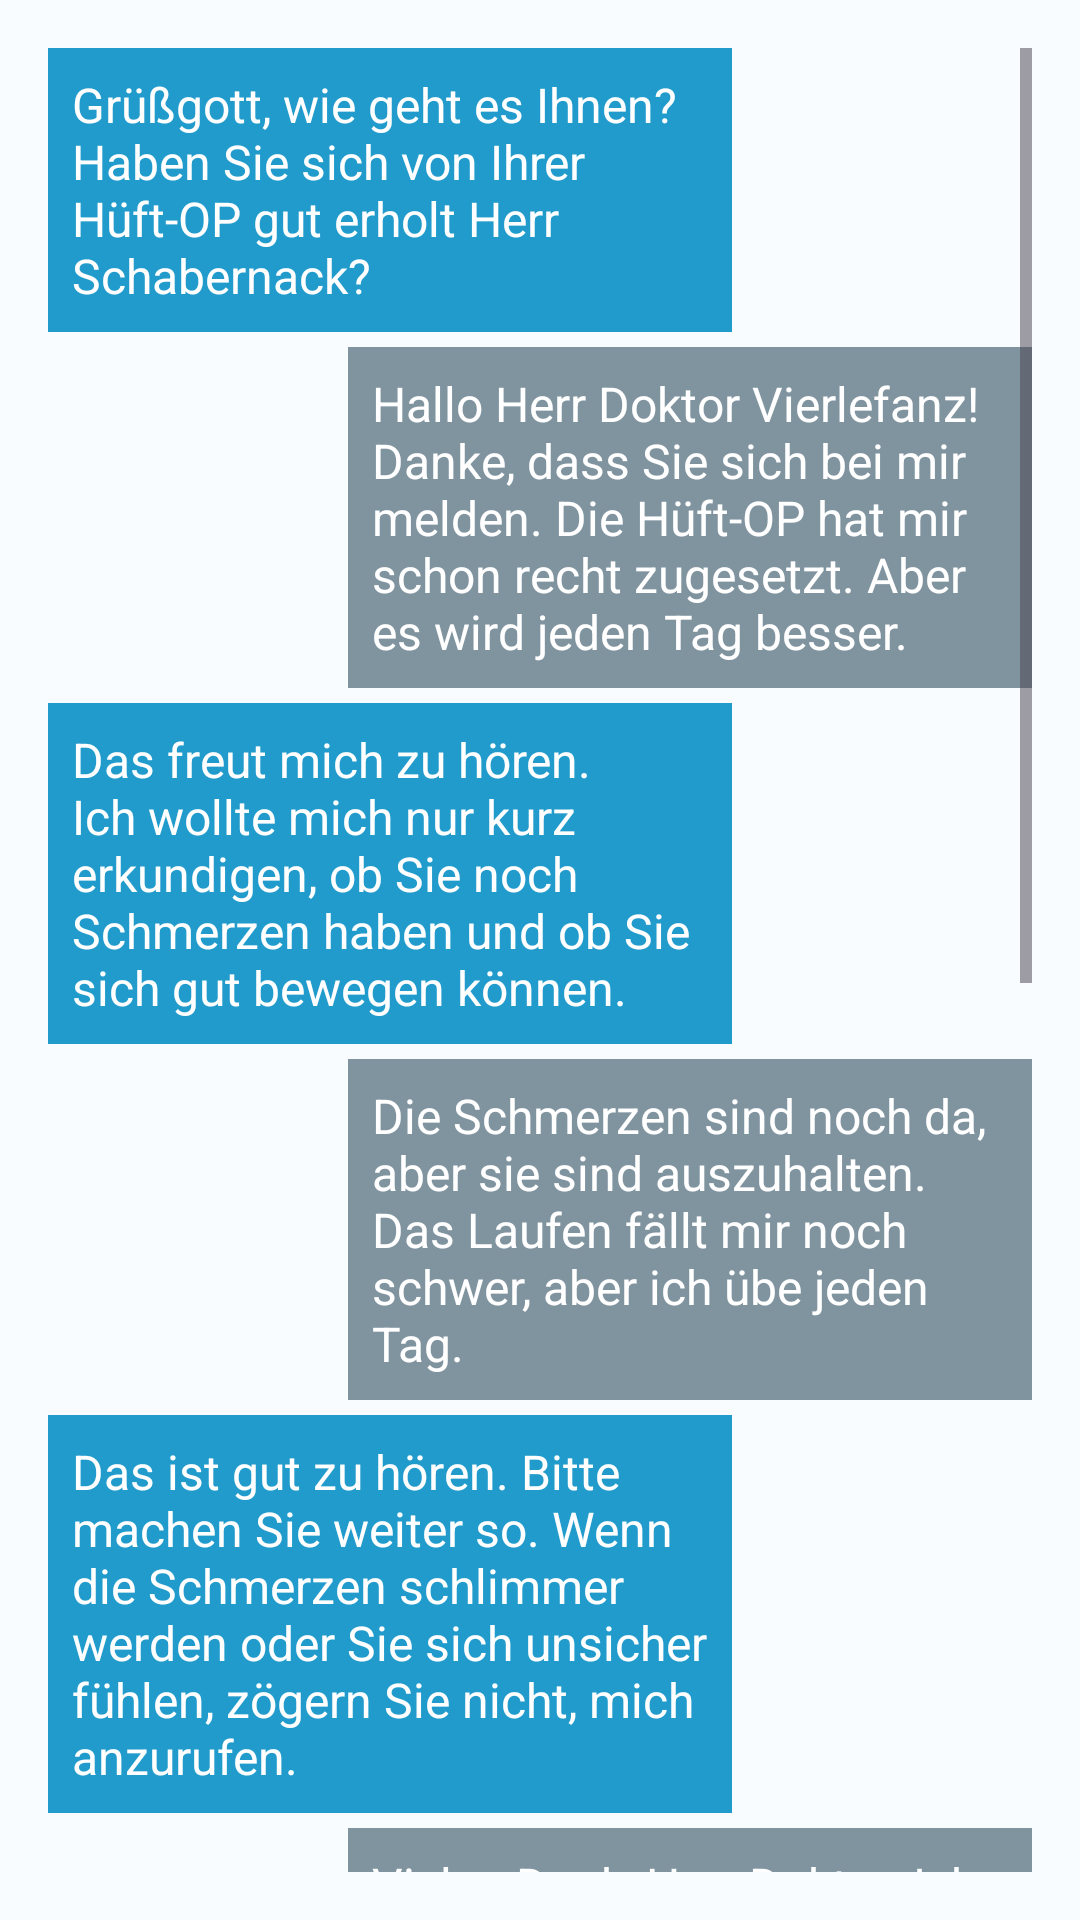

Layout XML and referenced resources for this Android screen:
<!-- AndroidManifest.xml: application theme Theme.M3 -->
<!-- res/layout/chat_mockup.xml -->
<?xml version="1.0" encoding="utf-8"?>
<LinearLayout xmlns:android="http://schemas.android.com/apk/res/android"
    android:layout_width="match_parent"
    android:layout_height="match_parent"
    android:orientation="vertical"
    android:padding="16dp">

    <ScrollView
        android:layout_width="match_parent"
        android:layout_height="match_parent"
        android:fillViewport="true">

        <LinearLayout
            android:layout_width="match_parent"
            android:layout_height="wrap_content"
            android:orientation="vertical">

            
            <TextView
                android:layout_width="wrap_content"
                android:layout_height="wrap_content"
                android:layout_gravity="start"
                android:layout_marginRight="100dp"
                android:layout_marginBottom="5dp"
                android:background="@color/a1_400"
                android:padding="8dp"
                android:text="Grüßgott, wie geht es Ihnen? Haben Sie sich von Ihrer Hüft-OP gut erholt Herr Schabernack?"
                android:textColor="@android:color/white"
                android:textSize="16sp" />

            
            <TextView
                android:layout_width="wrap_content"
                android:layout_height="wrap_content"
                android:layout_gravity="end"
                android:layout_marginLeft="100dp"
                android:layout_marginBottom="5dp"
                android:background="@color/a2_400"
                android:padding="8dp"
                android:text="Hallo Herr Doktor Vierlefanz! Danke, dass Sie sich bei mir melden. Die Hüft-OP hat mir schon recht zugesetzt. Aber es wird jeden Tag besser."
                android:textColor="@android:color/white"
                android:textSize="16sp" />

            
            <TextView
                android:layout_width="wrap_content"
                android:layout_height="wrap_content"
                android:layout_gravity="start"
                android:layout_marginRight="100dp"
                android:layout_marginBottom="5dp"
                android:background="@color/a1_400"
                android:padding="8dp"
                android:text="Das freut mich zu hören. Ich wollte mich nur kurz erkundigen, ob Sie noch Schmerzen haben und ob Sie sich gut bewegen können."
                android:textColor="@android:color/white"
                android:textSize="16sp" />

            
            <TextView
                android:layout_width="wrap_content"
                android:layout_height="wrap_content"
                android:layout_gravity="end"
                android:layout_marginLeft="100dp"
                android:layout_marginBottom="5dp"
                android:background="@color/a2_400"
                android:padding="8dp"
                android:text="Die Schmerzen sind noch da, aber sie sind auszuhalten. Das Laufen fällt mir noch schwer, aber ich übe jeden Tag."
                android:textColor="@android:color/white"
                android:textSize="16sp" />

            
            <TextView
                android:layout_width="wrap_content"
                android:layout_height="wrap_content"
                android:layout_gravity="start"
                android:layout_marginRight="100dp"
                android:layout_marginBottom="5dp"
                android:background="@color/a1_400"
                android:padding="8dp"
                android:text="Das ist gut zu hören. Bitte machen Sie weiter so. Wenn die Schmerzen schlimmer werden oder Sie sich unsicher fühlen, zögern Sie nicht, mich anzurufen."
                android:textColor="@android:color/white"
                android:textSize="16sp" />

            
            <TextView
                android:layout_width="wrap_content"
                android:layout_height="wrap_content"
                android:layout_gravity="end"
                android:layout_marginLeft="100dp"
                android:layout_marginBottom="5dp"
                android:background="@color/a2_400"
                android:padding="8dp"
                android:text="Vielen Dank, Herr Doktor. Ich werde auf jeden Fall auf Sie zukommen, wenn ich Hilfe brauche."
                android:textColor="@android:color/white"
                android:textSize="16sp" />

            
            <TextView
                android:layout_width="wrap_content"
                android:layout_height="wrap_content"
                android:layout_gravity="start"
                android:layout_marginRight="100dp"
                android:layout_marginBottom="5dp"
                android:background="@color/a1_400"
                android:padding="8dp"
                android:text="Gut, dann wünsche ich Ihnen weiterhin gute Besserung. Wie finden Sie die App die unsere Praxis jetzt zur Kommunikation mit den Patienten nutzt?"
                android:textColor="@android:color/white"
                android:textSize="16sp" />

            
            <TextView
                android:layout_width="wrap_content"
                android:layout_height="wrap_content"
                android:layout_gravity="end"
                android:layout_marginLeft="100dp"
                android:layout_marginBottom="5dp"
                android:background="@color/a2_400"
                android:padding="8dp"
                android:text="Die App ist wirklich praktisch. Ich kann schnell und einfach mit Ihnen in Kontakt treten und meine Fragen stellen. Vielen Dank, dass Sie mir das ermöglicht haben."
                android:textColor="@android:color/white"
                android:textSize="16sp" />

            
            <TextView
                android:layout_width="wrap_content"
                android:layout_height="wrap_content"
                android:layout_gravity="start"
                android:layout_marginRight="100dp"
                android:layout_marginBottom="5dp"
                android:background="@color/a1_400"
                android:padding="8dp"
                android:text="Das freut mich zu hören. Wir möchten unseren Patienten den bestmöglichen Service bieten. Wenn Sie weitere Fragen haben, zögern Sie nicht, uns zu kontaktieren."
                android:textColor="@android:color/white"
                android:textSize="16sp" />

            
            <TextView
                android:layout_width="wrap_content"
                android:layout_height="wrap_content"
                android:layout_gravity="end"
                android:layout_marginLeft="100dp"
                android:layout_marginBottom="5dp"
                android:background="@color/a2_400"
                android:padding="8dp"
                android:text="Vielen Dank, das werde ich machen. Ich schätze Ihre Hilfe und Unterstützung sehr."
                android:textColor="@android:color/white"
                android:textSize="16sp" />

        </LinearLayout>
    </ScrollView>
</LinearLayout>
<!-- resources referenced by this layout -->
<resources>
  <color name="a1_400">@android:color/holo_blue_light</color>
  <color name="a2_400">@android:color/darker_gray</color>
  <style name="Theme.M3" parent="Base.Theme.M3" />
  <style name="Base.Theme.M3" parent="Theme.Material3.DayNight.NoActionBar">
          
          
          <item name="colorPrimary">@color/a1_500</item>
          <item name="colorSecondary">@color/a1_100</item>
          <item name="colorAccent">@color/a1_100</item>
          <item name="android:background">@color/a1_10</item>
      </style>
  <color name="a1_500">@android:color/holo_blue_dark</color>
  <color name="a1_100">@android:color/holo_blue_light</color>
  <color name="a1_10">#FFFFFFFF</color>
</resources>
